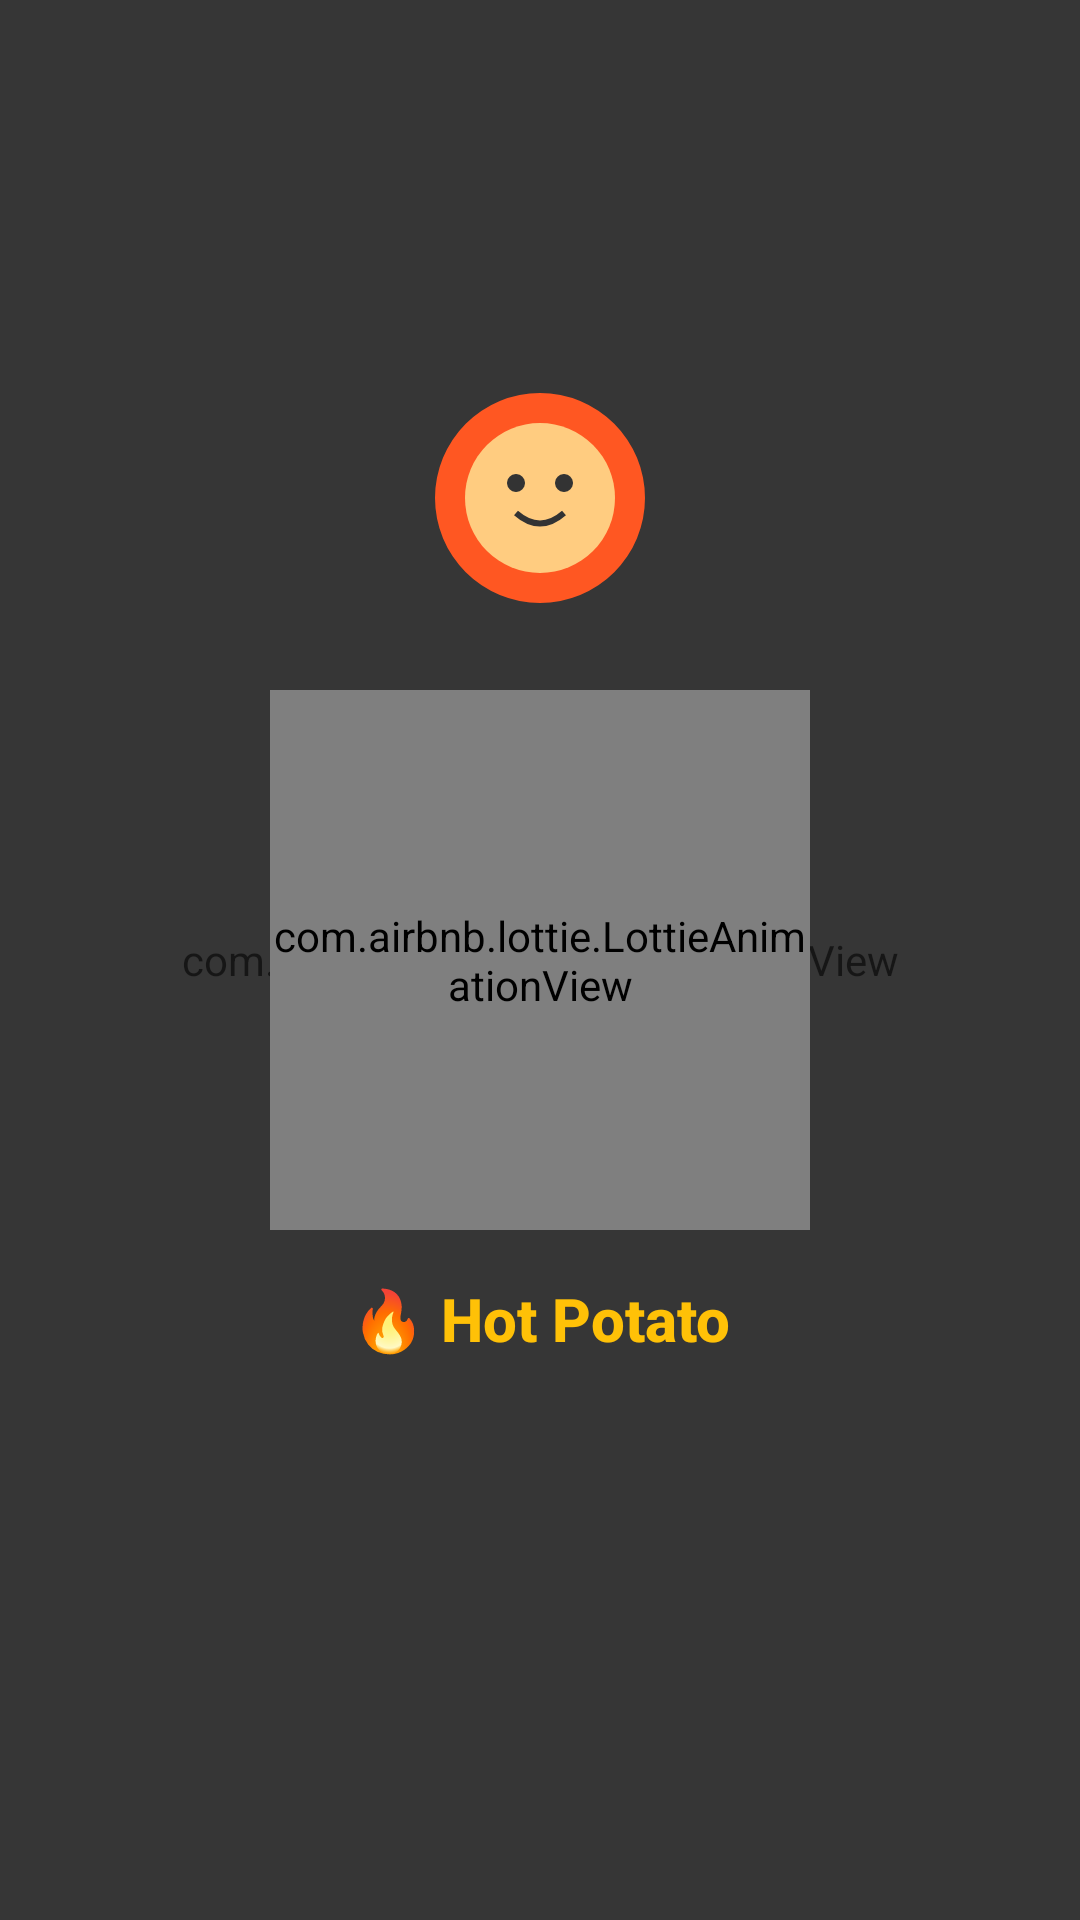

Layout XML and referenced resources for this Android screen:
<!-- AndroidManifest.xml: application theme Theme.TatoAalu -->
<!-- res/layout/activity_game.xml -->
<?xml version="1.0" encoding="utf-8"?>
<androidx.constraintlayout.widget.ConstraintLayout 
    xmlns:android="http://schemas.android.com/apk/res/android"
    xmlns:app="http://schemas.android.com/apk/res-auto"
    xmlns:lottie="http://schemas.android.com/apk/res-auto"
    android:layout_width="match_parent"
    android:layout_height="match_parent"
    android:background="#1E1E1E">

    
    <com.airbnb.lottie.LottieAnimationView
        android:id="@+id/fireBackground"
        android:layout_width="match_parent"
        android:layout_height="match_parent"
        app:lottie_rawRes="@raw/fire_particles"
        app:lottie_autoPlay="true"
        app:lottie_loop="true"
        android:alpha="0.25"
        app:layout_constraintTop_toTopOf="parent"
        app:layout_constraintBottom_toBottomOf="parent"
        app:layout_constraintStart_toStartOf="parent"
        app:layout_constraintEnd_toEndOf="parent"/>

    
    <com.tatoalu.hotpotato.GameView
        android:id="@+id/gameView"
        android:layout_width="match_parent"
        android:layout_height="match_parent"
        android:keepScreenOn="true"
        android:visibility="invisible"
        app:layout_constraintTop_toTopOf="parent"
        app:layout_constraintBottom_toBottomOf="parent"
        app:layout_constraintStart_toStartOf="parent"
        app:layout_constraintEnd_toEndOf="parent"/>

    
    <ProgressBar
        android:id="@+id/timerProgress"
        style="?android:attr/progressBarStyleHorizontal"
        android:layout_width="220dp"
        android:layout_height="220dp"
        android:progressDrawable="@drawable/timer_ring"
        android:max="100"
        android:rotation="-90"
        android:indeterminate="false"
        android:progress="100"
        app:layout_constraintTop_toTopOf="parent"
        app:layout_constraintBottom_toBottomOf="parent"
        app:layout_constraintStart_toStartOf="parent"
        app:layout_constraintEnd_toEndOf="parent"/>

    
    <com.airbnb.lottie.LottieAnimationView
        android:id="@+id/potatoAnim"
        android:layout_width="180dp"
        android:layout_height="180dp"
        app:lottie_rawRes="@raw/potato_glow"
        app:lottie_autoPlay="false"
        app:layout_constraintTop_toTopOf="parent"
        app:layout_constraintBottom_toBottomOf="parent"
        app:layout_constraintStart_toStartOf="parent"
        app:layout_constraintEnd_toEndOf="parent"/>

    
    <ImageView
        android:id="@+id/player1"
        android:src="@drawable/avatar_red"
        android:layout_width="80dp"
        android:layout_height="80dp"
        android:layout_marginBottom="24dp"
        app:layout_constraintBottom_toTopOf="@id/potatoAnim"
        app:layout_constraintStart_toStartOf="parent"
        app:layout_constraintEnd_toEndOf="parent"/>

    
    <TextView
        android:id="@+id/timerText"
        android:layout_width="wrap_content"
        android:layout_height="wrap_content"
        android:text="🔥 Hot Potato"
        android:textColor="#FFC107"
        android:textSize="20sp"
        android:textStyle="bold"
        android:fontFamily="sans-serif-medium"
        android:layout_marginTop="16dp"
        app:layout_constraintTop_toBottomOf="@id/potatoAnim"
        app:layout_constraintStart_toStartOf="parent"
        app:layout_constraintEnd_toEndOf="parent"/>

    
    <TextView
        android:id="@+id/lobbyCountdownText"
        android:layout_width="wrap_content"
        android:layout_height="wrap_content"
        android:layout_marginTop="8dp"
        android:text="Lobby: 45s"
        android:textSize="18sp"
        android:textColor="#FFC107"
        android:fontFamily="sans-serif-medium"
        android:visibility="gone"
        app:layout_constraintTop_toBottomOf="@id/timerText"
        app:layout_constraintStart_toStartOf="parent"
        app:layout_constraintEnd_toEndOf="parent"/>

    
    <TextView
        android:id="@+id/playerStatusText"
        android:layout_width="wrap_content"
        android:layout_height="wrap_content"
        android:layout_marginTop="8dp"
        android:text="Waiting for players..."
        android:textSize="16sp"
        android:textColor="#FFFFFF"
        android:fontFamily="sans-serif"
        android:visibility="gone"
        app:layout_constraintTop_toBottomOf="@id/lobbyCountdownText"
        app:layout_constraintStart_toStartOf="parent"
        app:layout_constraintEnd_toEndOf="parent"/>

    
    <TextView
        android:id="@+id/countdownCue"
        android:layout_width="wrap_content"
        android:layout_height="wrap_content"
        android:text="@string/countdown_started"
        android:textSize="28sp"
        android:textStyle="bold"
        android:textColor="#FF5722"
        android:fontFamily="sans-serif-black"
        android:visibility="gone"
        app:layout_constraintTop_toTopOf="parent"
        app:layout_constraintBottom_toBottomOf="parent"
        app:layout_constraintStart_toStartOf="parent"
        app:layout_constraintEnd_toEndOf="parent"/>

    
    <Button
        android:id="@+id/startGameButton"
        android:layout_width="wrap_content"
        android:layout_height="wrap_content"
        android:layout_marginBottom="100dp"
        android:text="Start Game"
        android:textColor="#FFFFFF"
        android:textStyle="bold"
        android:backgroundTint="#FF5722"
        android:paddingHorizontal="32dp"
        android:paddingVertical="12dp"
        android:visibility="gone"
        app:layout_constraintBottom_toBottomOf="parent"
        app:layout_constraintStart_toStartOf="parent"
        app:layout_constraintEnd_toEndOf="parent"/>

    
    <LinearLayout
        android:id="@+id/endButtonsContainer"
        android:layout_width="match_parent"
        android:layout_height="wrap_content"
        android:orientation="horizontal"
        android:gravity="center"
        android:padding="16dp"
        android:visibility="gone"
        app:layout_constraintBottom_toBottomOf="parent"
        app:layout_constraintStart_toStartOf="parent"
        app:layout_constraintEnd_toEndOf="parent">

        <Button
            android:id="@+id/restartButton"
            android:layout_width="0dp"
            android:layout_height="wrap_content"
            android:layout_weight="1"
            android:text="@string/btn_restart"
            android:textColor="#FFFFFF"
            android:backgroundTint="#FF5722"
            android:layout_marginEnd="8dp"/>

        <Button
            android:id="@+id/homeButton"
            android:layout_width="0dp"
            android:layout_height="wrap_content"
            android:layout_weight="1"
            android:text="@string/btn_home"
            android:textColor="#FFFFFF"
            android:backgroundTint="#FFC107"
            android:layout_marginHorizontal="4dp"/>

        <Button
            android:id="@+id/leaderboardButton"
            android:layout_width="0dp"
            android:layout_height="wrap_content"
            android:layout_weight="1"
            android:text="@string/btn_leaderboard"
            android:textColor="#FFFFFF"
            android:backgroundTint="#FF5722"
            android:layout_marginStart="8dp"/>
    </LinearLayout>

    
    <LinearLayout
        android:id="@+id/outcomeOverlay"
        android:layout_width="match_parent"
        android:layout_height="match_parent"
        android:orientation="vertical"
        android:gravity="center"
        android:visibility="gone"
        android:background="#CC000000"
        android:clickable="false"
        android:focusable="false"
        app:layout_constraintTop_toTopOf="parent"
        app:layout_constraintBottom_toBottomOf="parent"
        app:layout_constraintStart_toStartOf="parent"
        app:layout_constraintEnd_toEndOf="parent">

        <ImageView
            android:id="@+id/fireImage"
            android:layout_width="120dp"
            android:layout_height="120dp"
            android:src="@drawable/campfire"
            android:contentDescription="@string/app_name"/>

        <TextView
            android:id="@+id/outcomeText"
            android:layout_width="wrap_content"
            android:layout_height="wrap_content"
            android:textSize="28sp"
            android:textStyle="bold"
            android:textColor="#FFC107"
            android:fontFamily="sans-serif-black"
            android:text="@string/winner_message"
            android:layout_marginTop="16dp"
            android:textAlignment="center"/>
    </LinearLayout>

</androidx.constraintlayout.widget.ConstraintLayout>
<!-- resources referenced by this layout -->
<resources>
  <!-- drawable avatar_red (drawable) -->
  <?xml version="1.0" encoding="utf-8"?>
  <vector xmlns:android="http://schemas.android.com/apk/res/android"
      android:width="80dp"
      android:height="80dp"
      android:viewportWidth="80"
      android:viewportHeight="80">
      
      
      <path
          android:fillColor="#FF5722"
          android:pathData="M40,40m-35,0a35,35 0,1 1,70 0a35,35 0,1 1,-70 0"/>
      
      
      <path
          android:fillColor="#FFCC80"
          android:pathData="M40,40m-25,0a25,25 0,1 1,50 0a25,25 0,1 1,-50 0"/>
      
      
      <path
          android:fillColor="#333333"
          android:pathData="M32,35m-3,0a3,3 0,1 1,6 0a3,3 0,1 1,-6 0"/>
      <path
          android:fillColor="#333333"
          android:pathData="M48,35m-3,0a3,3 0,1 1,6 0a3,3 0,1 1,-6 0"/>
      
      
      <path
          android:strokeColor="#333333"
          android:strokeWidth="2"
          android:pathData="M32,45 Q40,52 48,45"/>
  </vector>
  <!-- drawable campfire: png bitmap (drawable, 37696 bytes) -->
  <!-- drawable timer_ring (drawable) -->
  <?xml version="1.0" encoding="utf-8"?>
  <shape xmlns:android="http://schemas.android.com/apk/res/android"
      android:shape="ring"
      android:thickness="8dp"
      android:useLevel="true"
      android:innerRadiusRatio="3">
      <gradient
          android:startColor="#FF5722"
          android:endColor="#FFC107"
          android:angle="270"/>
  </shape>
  <string name="app_name">TatoAalu</string>
  <string name="btn_home">Home</string>
  <string name="btn_leaderboard">लिडरबोर्ड</string>
  <string name="btn_restart">Restart</string>
  <string name="countdown_started">Countdown started</string>
  <string name="winner_message">You win!</string>
  <style name="Theme.TatoAalu" parent="Theme.Material3.DayNight.NoActionBar">
          
          <item name="colorPrimary">@color/hot_orange</item>
          <item name="colorSecondary">@color/deep_orange</item>
          <item name="colorSurface">@color/charcoal</item>
          <item name="colorOnPrimary">@color/near_black</item>
          
          <item name="android:statusBarColor">@color/near_black</item>
          <item name="android:navigationBarColor">@color/near_black</item>
          <item name="android:windowBackground">@drawable/bg_flame</item>
      </style>
  <color name="hot_orange">#FF6F00</color>
  <color name="deep_orange">#FF8F00</color>
  <color name="charcoal">#121212</color>
  <color name="near_black">#0D0D0D</color>
  <!-- drawable bg_flame (drawable) -->
  <?xml version="1.0" encoding="utf-8"?>
  <layer-list xmlns:android="http://schemas.android.com/apk/res/android">
      
      <item>
          <shape android:shape="rectangle">
              <solid android:color="@color/near_black"/>
          </shape>
      </item>
  
      
      <item>
          <shape android:shape="rectangle">
              <gradient android:type="linear"
                  android:startColor="#22000000"
                  android:centerColor="#22000000"
                  android:endColor="#44000000"
                  android:angle="270"/>
          </shape>
      </item>
  
      
      <item android:gravity="bottom|center_horizontal">
          <shape android:shape="oval">
              <size android:width="800dp" android:height="800dp"/>
              <gradient android:type="radial"
                  android:gradientRadius="400dp"
                  android:startColor="#55FF6F00"
                  android:centerColor="#33FF8F00"
                  android:endColor="#00FF8F00"/>
          </shape>
      </item>
  
      
      <item android:gravity="bottom|center_horizontal" android:bottom="-80dp">
          <shape android:shape="oval">
              <size android:width="600dp" android:height="600dp"/>
              <gradient android:type="radial"
                  android:gradientRadius="300dp"
                  android:startColor="#33FFA000"
                  android:centerColor="#22FF8F00"
                  android:endColor="#00FFA000"/>
          </shape>
      </item>
  </layer-list>
</resources>
